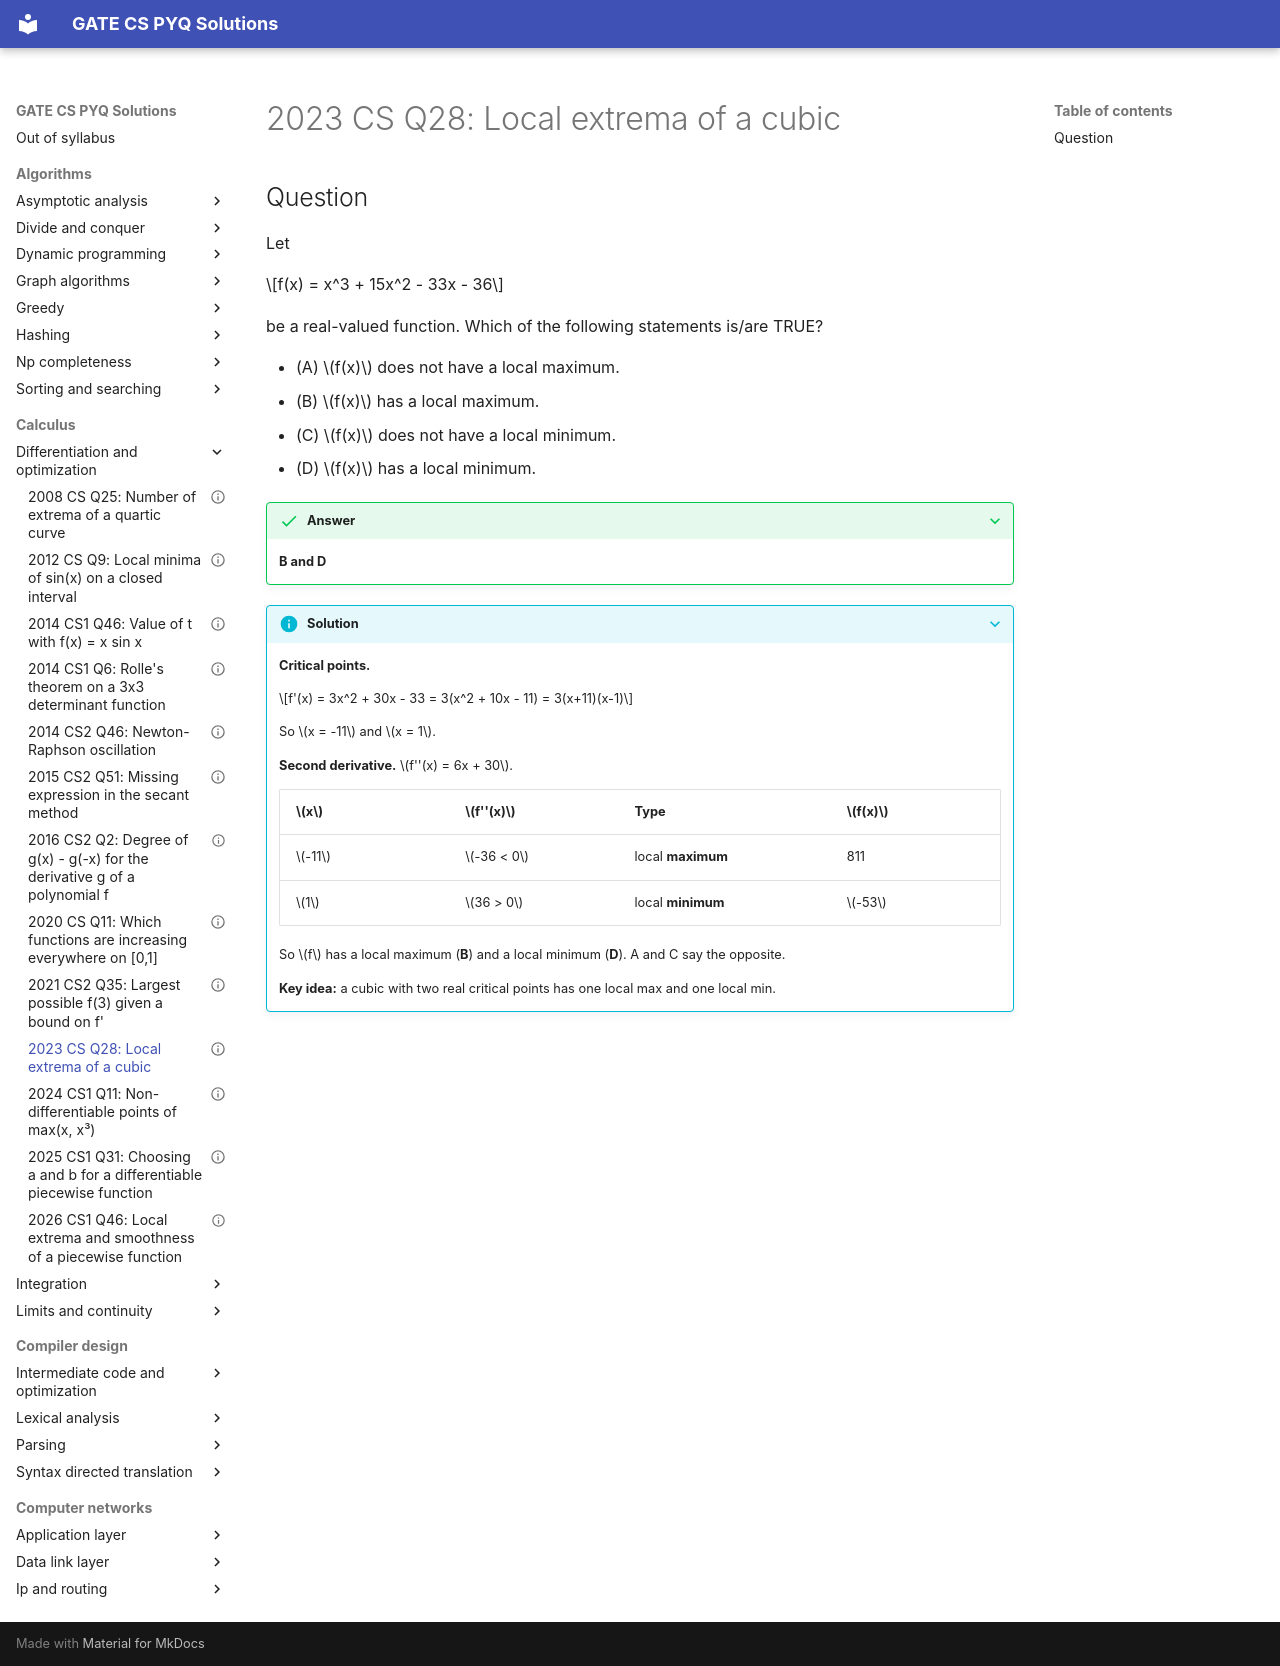

repository: saheenusman/GATE-PYQs · page: calculus/differentiation-and-optimization/2023-set1-q28/index.html · generator: mkdocs

---
title: "2023 CS Q28: Local extrema of a cubic"
year: 2023
set: 1
paper: CS
q_no: 28
subject: calculus
topic: differentiation-and-optimization
also: []
marks: 1
type: MSQ
official_answer: "B;D"
status: verified
---

# 2023 CS Q28: Local extrema of a cubic

## Question

Let

$$f(x) = x^3 + 15x^2 - 33x - 36$$

be a real-valued function. Which of the following statements is/are TRUE?

- (A) $f(x)$ does not have a local maximum.
- (B) $f(x)$ has a local maximum.
- (C) $f(x)$ does not have a local minimum.
- (D) $f(x)$ has a local minimum.

<details class="success" markdown="1">
<summary>Answer</summary>

**B and D**

</details>

<details class="info" markdown="1">
<summary>Solution</summary>

**Critical points.**

$$f'(x) = 3x^2 + 30x - 33 = 3(x^2 + 10x - 11) = 3(x+11)(x-1)$$

So $x = -11$ and $x = 1$.

**Second derivative.** $f''(x) = 6x + 30$.

| $x$ | $f''(x)$ | Type | $f(x)$ |
|---|---|---|---|
| $-11$ | $-36 < 0$ | local **maximum** | 811 |
| $1$ | $36 > 0$ | local **minimum** | $-53$ |

So $f$ has a local maximum (**B**) and a local minimum (**D**). A and C say the opposite.

**Key idea:** a cubic with two real critical points has one local max and one local min.

</details>
